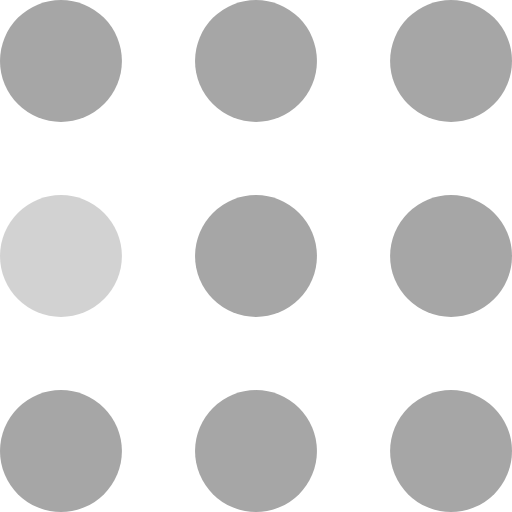
t = 0.00 s
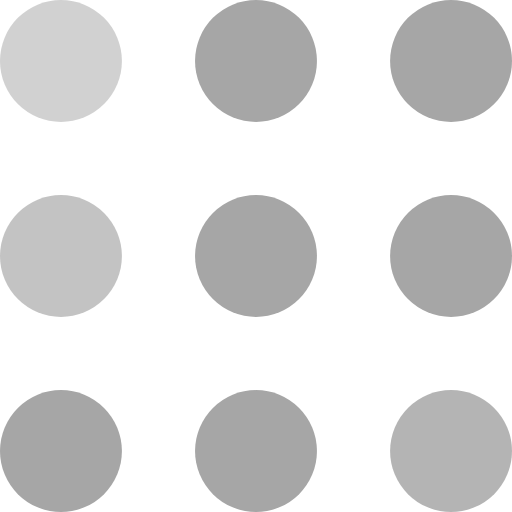
t = 0.30 s
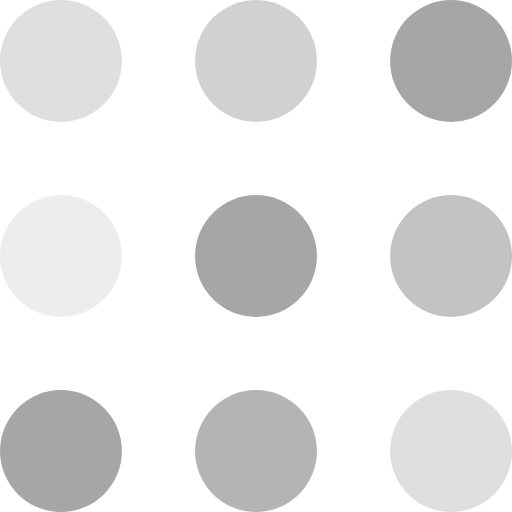
t = 0.60 s
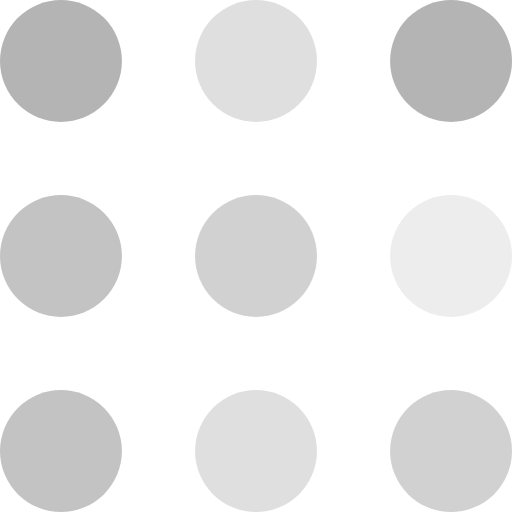
t = 0.90 s
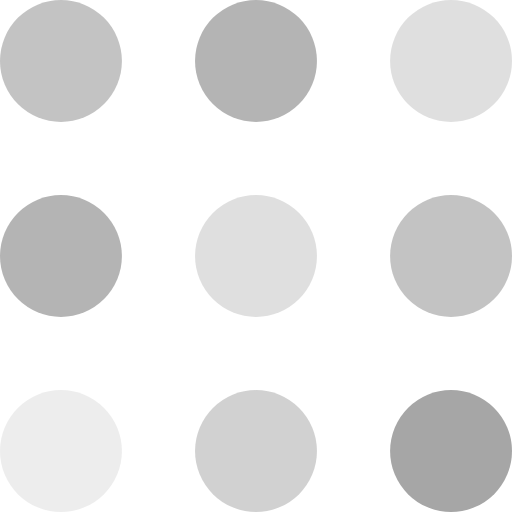
t = 1.20 s
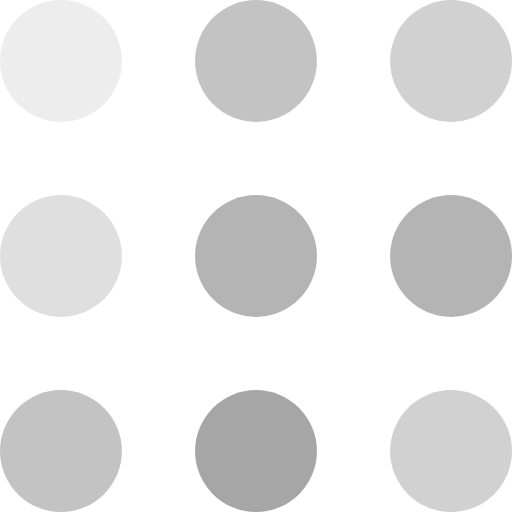
t = 1.50 s

The animated SVG that drew these frames (rendered in a browser with its animation timeline set to each time). Animation: 9 SMIL elements (animate=9); one cycle of 1.80 s, repeats indefinitely.

<svg width="105" height="105" viewBox="0 0 105 105" xmlns="http://www.w3.org/2000/svg" fill="#A6A6A6">
    <circle cx="12.5" cy="12.5" r="12.5">
        <animate attributeName="fill-opacity"
         begin="0s" dur="1s"
         values="1;.2;1" calcMode="linear"
         repeatCount="indefinite" />
    </circle>
    <circle cx="12.5" cy="52.5" r="12.5" fill-opacity=".5">
        <animate attributeName="fill-opacity"
         begin="100ms" dur="1s"
         values="1;.2;1" calcMode="linear"
         repeatCount="indefinite" />
    </circle>
    <circle cx="52.5" cy="12.5" r="12.5">
        <animate attributeName="fill-opacity"
         begin="300ms" dur="1s"
         values="1;.2;1" calcMode="linear"
         repeatCount="indefinite" />
    </circle>
    <circle cx="52.5" cy="52.5" r="12.5">
        <animate attributeName="fill-opacity"
         begin="600ms" dur="1s"
         values="1;.2;1" calcMode="linear"
         repeatCount="indefinite" />
    </circle>
    <circle cx="92.5" cy="12.5" r="12.5">
        <animate attributeName="fill-opacity"
         begin="800ms" dur="1s"
         values="1;.2;1" calcMode="linear"
         repeatCount="indefinite" />
    </circle>
    <circle cx="92.5" cy="52.5" r="12.5">
        <animate attributeName="fill-opacity"
         begin="400ms" dur="1s"
         values="1;.2;1" calcMode="linear"
         repeatCount="indefinite" />
    </circle>
    <circle cx="12.5" cy="92.5" r="12.5">
        <animate attributeName="fill-opacity"
         begin="700ms" dur="1s"
         values="1;.2;1" calcMode="linear"
         repeatCount="indefinite" />
    </circle>
    <circle cx="52.5" cy="92.5" r="12.5">
        <animate attributeName="fill-opacity"
         begin="500ms" dur="1s"
         values="1;.2;1" calcMode="linear"
         repeatCount="indefinite" />
    </circle>
    <circle cx="92.5" cy="92.5" r="12.5">
        <animate attributeName="fill-opacity"
         begin="200ms" dur="1s"
         values="1;.2;1" calcMode="linear"
         repeatCount="indefinite" />
    </circle>
</svg>
